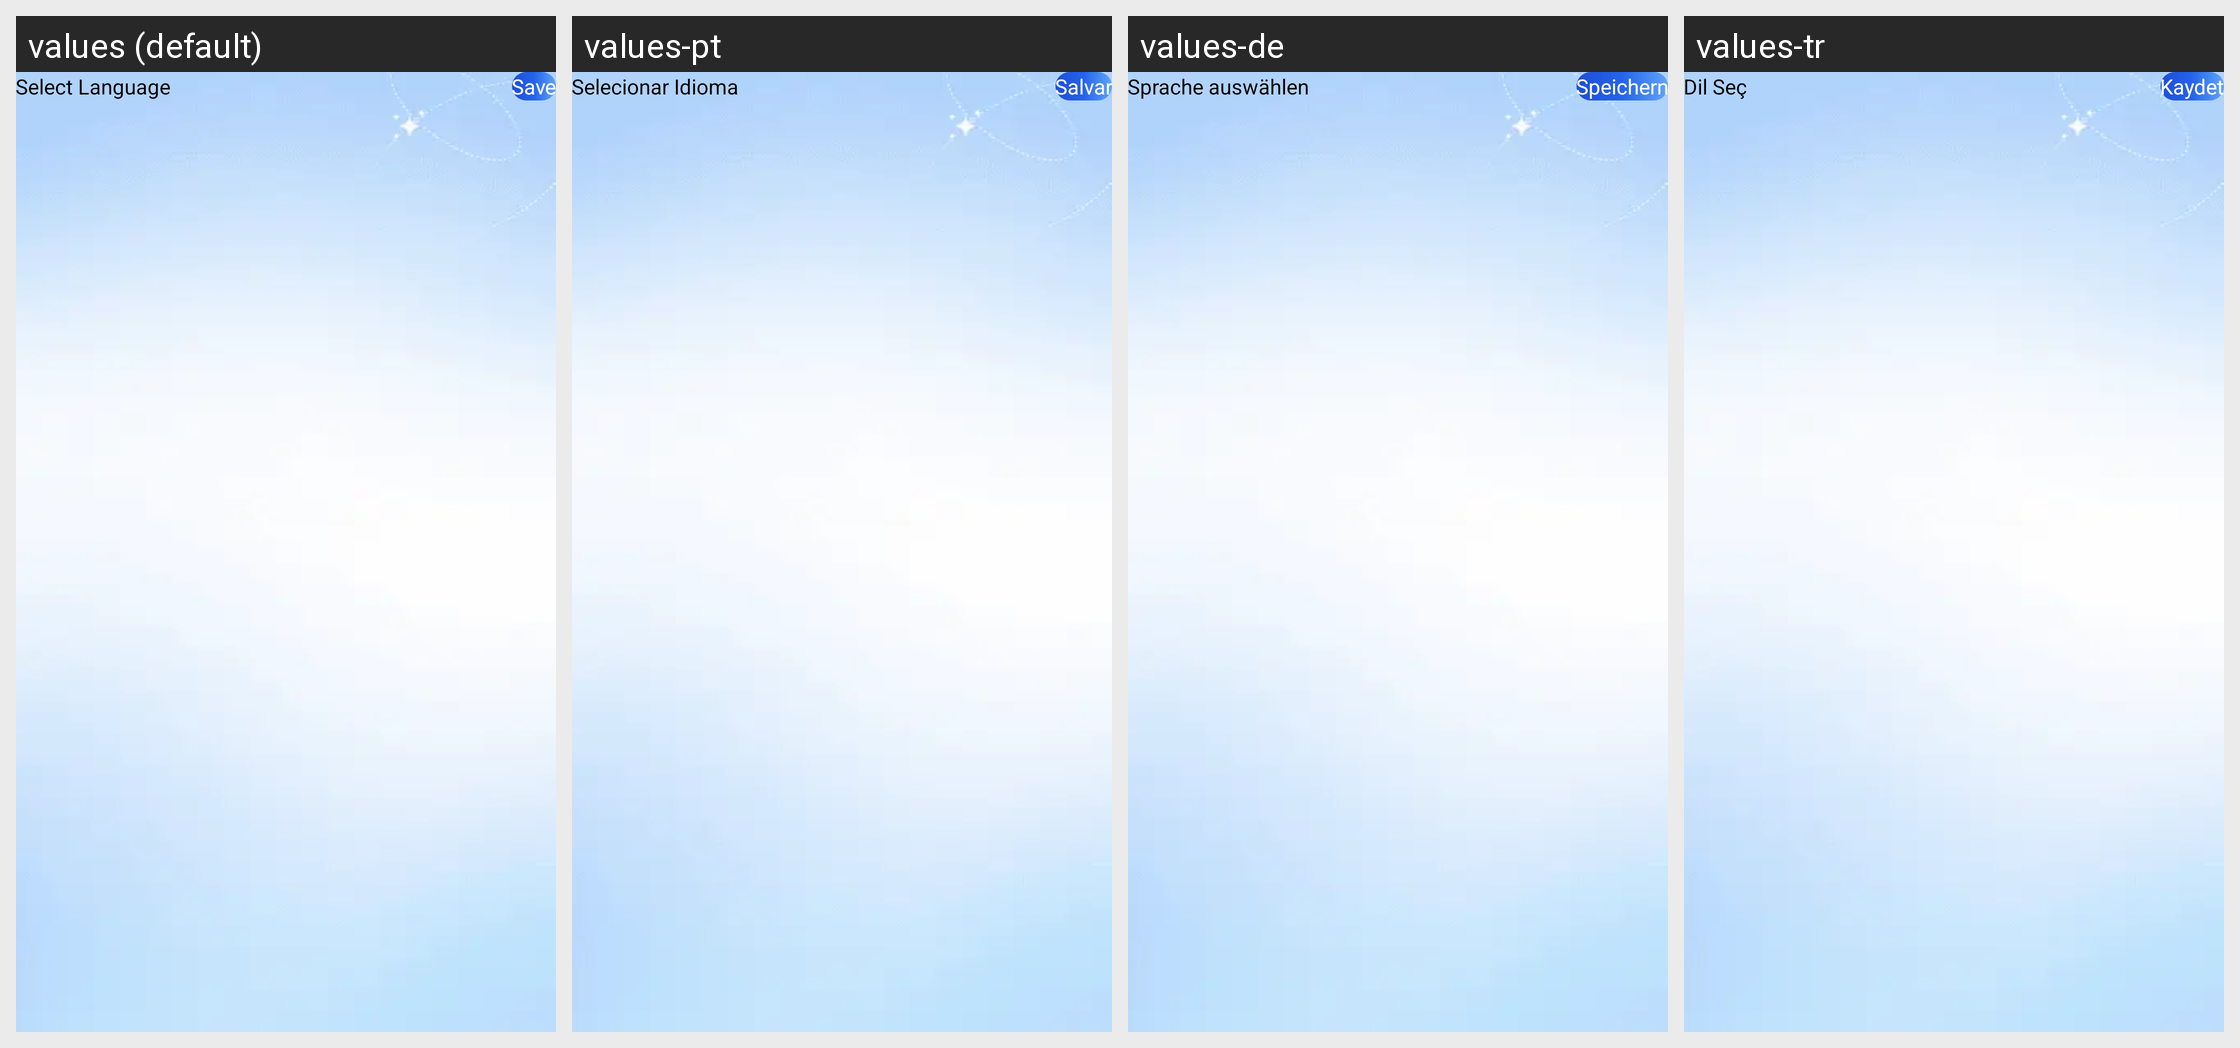

The Android screen above is rendered under several locales of the same app. Produce the string resources it draws, with the default and per-locale values.
Android screen res/layout/activity_language.xml rendered under 4 locales, left to right: values (default), values-pt, values-de, values-tr. Device: Nexus 5 (rendered at 1080×1920; each locale shown at half size, 540×960, under a caption strip naming it); theme Theme.FindMyPhoneViaClap.
Other locales in the repository, not shown: values-ar, values-es, values-fr, values-hi, values-it, values-ru.
Strings drawn on this screen, with the default value and each locale's value (text and hints the layout hard-codes, and strings that could not be matched under every locale, appear in the picture but are not listed):

select_language
  values: Select Language
  values-pt: Selecionar Idioma
  values-de: Sprache auswählen
  values-tr: Dil Seç

save
  values: Save
  values-pt: Salvar
  values-de: Speichern
  values-tr: Kaydet
